Labelled photos from "Tomato_Dataset", an image-classification folder in DyArdh/Tomato_Dataset. The possible labels are: tomato early blight, tomato leaf mold, tomato spider mites two spotted spider mite, tomato target spot, tomato mosaic virus, tomato healthy.

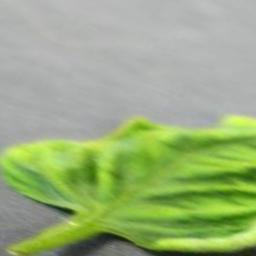
Label: tomato healthy

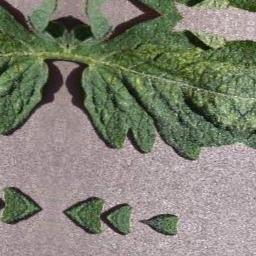
Label: tomato early blight

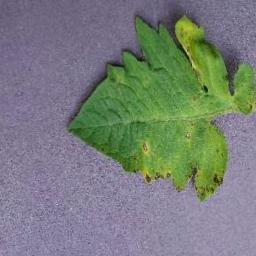
Label: tomato leaf mold

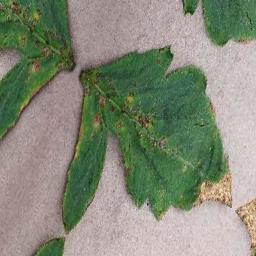
Label: tomato mosaic virus

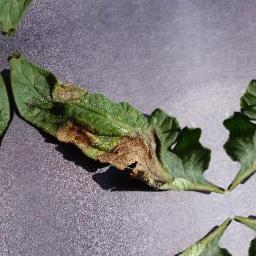
Label: tomato target spot

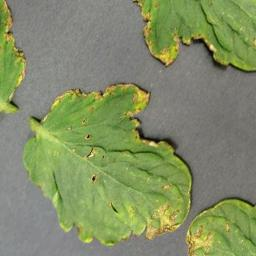
Label: tomato mosaic virus
